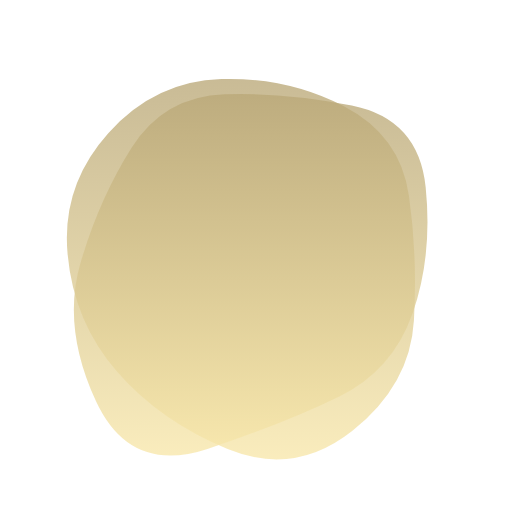
t = 0.00 s
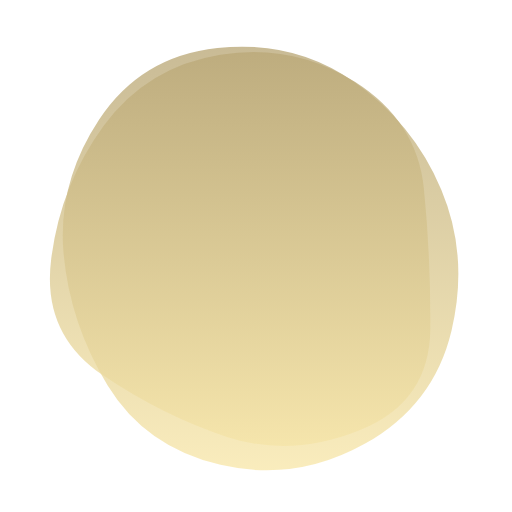
t = 0.65 s
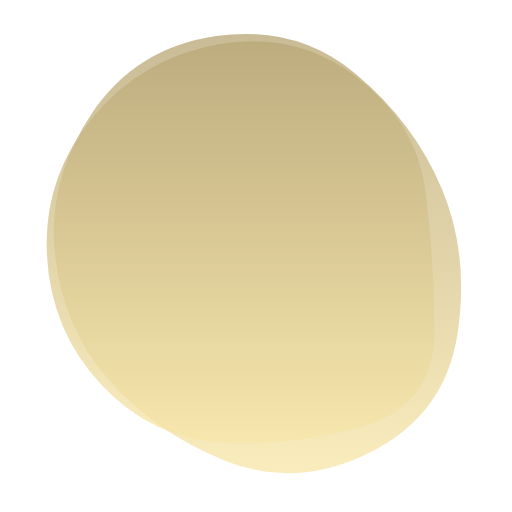
t = 1.51 s
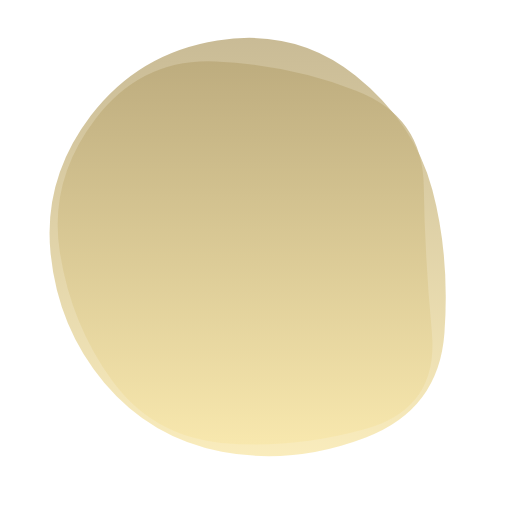
t = 2.15 s
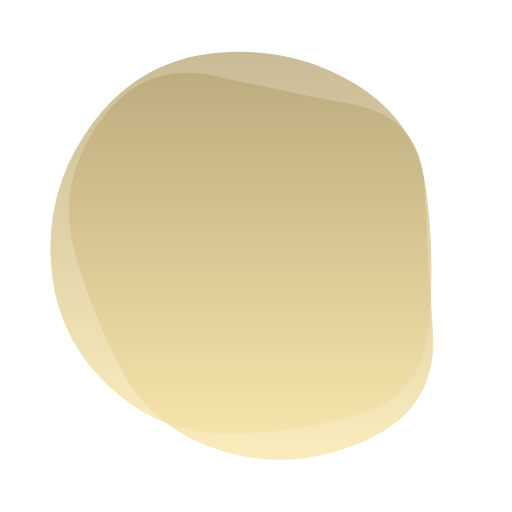
t = 2.80 s
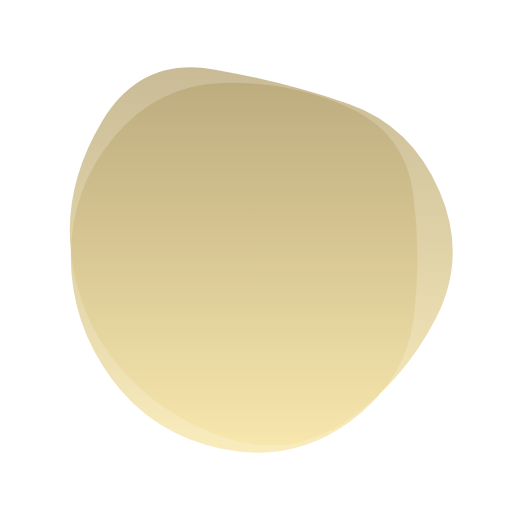
t = 3.66 s

The animated SVG that drew these frames (rendered in a browser with its animation timeline set to each time). Animation: 2 SMIL elements (animate=2); one cycle of 4.30 s, repeats indefinitely.

<svg version="1.1" xmlns="http://www.w3.org/2000/svg" viewBox="0 0 500 500" width="100%" id="blobSvg" style="opacity: 1;" filter="blur(0px)">
                        <defs>
                        <linearGradient id="gradient" x1="0%" y1="0%" x2="0%" y2="100%">
                            <stop offset="0%" style="stop-color: rgb(186, 168, 120);"></stop>
                            <stop offset="100%" style="stop-color: rgb(248, 231, 170);"></stop>
                        </linearGradient>
                        </defs>
                        
                    <path id="blob" fill="url(#gradient)" style="opacity: 0.78;"><animate attributeName="d" dur="4300ms" repeatCount="indefinite" values="M404.21696,312.89783Q400.5999,375.79567,344.18719,420.60848Q287.77447,465.42129,222.25959,438.51488Q156.7447,411.60848,114.36806,363.06382Q71.99143,314.51917,65.98083,247.80853Q59.97023,181.09788,105.72982,130.10217Q151.4894,79.10645,216.18088,77.25959Q280.87235,75.41272,335.88295,103.82341Q390.89355,132.2341,399.36378,191.11705Q407.83401,250,404.21696,312.89783Z;M425.57934,323.79599Q426.22734,397.59197,355.10104,419.41516Q283.97474,441.23834,222.29242,423.00907Q160.6101,404.77979,95.49644,367.33031Q30.38277,329.88083,44.58128,255.13536Q58.77979,180.3899,99.7419,120.41159Q140.70401,60.43329,214.57221,45.49287Q288.44042,30.55246,350.61367,72.29792Q412.78692,114.04339,418.85914,182.0217Q424.93135,250,425.57934,323.79599Z;M453.57191,328.53752Q437.08754,407.07503,364.57816,448.74386Q292.06878,490.41269,219.55628,459.1657Q147.04377,427.91871,108.99375,371.46874Q70.94372,315.01876,56.52814,244.52814Q42.11255,174.03752,86.02814,107.96874Q129.94372,41.89995,209.98749,31.84993Q290.03126,21.79991,346.01876,71.89683Q402.00625,121.99375,436.03126,185.99687Q470.05628,250,453.57191,328.53752Z;M414.53769,321.38989Q420.37096,392.77979,350.00938,405.59743Q279.64779,418.41507,213.62261,422.99375Q147.59743,427.57242,94.94338,376.434Q42.28934,325.29559,42.19191,249.67298Q42.09448,174.05036,91.48437,117.78308Q140.87426,61.5158,214.61636,47.15422Q288.35846,32.79263,348.05974,75.5158Q407.76103,118.23897,408.23272,184.11949Q408.70441,250,414.53769,321.38989Z;M433.0232,309.9192Q393.01281,369.83841,338.3352,406.40881Q283.6576,442.97921,221.7752,424.49281Q159.8928,406.0064,119.2384,358.9864Q78.584,311.9664,70.5304,246.7752Q62.4768,181.584,97.7552,114.4464Q133.0336,47.3088,206.208,64.61119Q279.3824,81.91359,342.208,100.8192Q405.0336,119.7248,439.0336,184.8624Q473.0336,250,433.0232,309.9192Z;M404.21696,312.89783Q400.5999,375.79567,344.18719,420.60848Q287.77447,465.42129,222.25959,438.51488Q156.7447,411.60848,114.36806,363.06382Q71.99143,314.51917,65.98083,247.80853Q59.97023,181.09788,105.72982,130.10217Q151.4894,79.10645,216.18088,77.25959Q280.87235,75.41272,335.88295,103.82341Q390.89355,132.2341,399.36378,191.11705Q407.83401,250,404.21696,312.89783Z"></animate></path><path id="blob" fill="url(#gradient)" style="opacity: 0.78;"><animate attributeName="d" dur="4300ms" repeatCount="indefinite" values="M402.96858,305.89372Q383.43068,361.78743,330.92976,387.4658Q278.42884,413.14418,202.60721,438.39372Q126.78558,463.64325,93.53789,391.42791Q60.29021,319.21257,78.64603,256.64233Q97.00185,194.07209,128.64418,144.10813Q160.28651,94.14418,219.21534,92.06839Q278.14418,89.9926,343.5342,103.10536Q408.92421,116.21812,415.71534,183.10906Q422.50647,250,402.96858,305.89372Z;M453.57191,328.53752Q437.08754,407.07503,364.57816,448.74386Q292.06878,490.41269,219.55628,459.1657Q147.04377,427.91871,108.99375,371.46874Q70.94372,315.01876,56.52814,244.52814Q42.11255,174.03752,86.02814,107.96874Q129.94372,41.89995,209.98749,31.84993Q290.03126,21.79991,346.01876,71.89683Q402.00625,121.99375,436.03126,185.99687Q470.05628,250,453.57191,328.53752Z;M414.53769,321.38989Q420.37096,392.77979,350.00938,405.59743Q279.64779,418.41507,213.62261,422.99375Q147.59743,427.57242,94.94338,376.434Q42.28934,325.29559,42.19191,249.67298Q42.09448,174.05036,91.48437,117.78308Q140.87426,61.5158,214.61636,47.15422Q288.35846,32.79263,348.05974,75.5158Q407.76103,118.23897,408.23272,184.11949Q408.70441,250,414.53769,321.38989Z;M429,328Q437,406,362,433Q287,460,218,442Q149,424,122.5,365Q96,306,74.5,242Q53,178,94.5,115Q136,52,206.5,73Q277,94,347.5,101.5Q418,109,419.5,179.5Q421,250,429,328Z;M404.21696,312.89783Q400.5999,375.79567,344.18719,420.60848Q287.77447,465.42129,222.25959,438.51488Q156.7447,411.60848,114.36806,363.06382Q71.99143,314.51917,65.98083,247.80853Q59.97023,181.09788,105.72982,130.10217Q151.4894,79.10645,216.18088,77.25959Q280.87235,75.41272,335.88295,103.82341Q390.89355,132.2341,399.36378,191.11705Q407.83401,250,404.21696,312.89783Z;M402.96858,305.89372Q383.43068,361.78743,330.92976,387.4658Q278.42884,413.14418,202.60721,438.39372Q126.78558,463.64325,93.53789,391.42791Q60.29021,319.21257,78.64603,256.64233Q97.00185,194.07209,128.64418,144.10813Q160.28651,94.14418,219.21534,92.06839Q278.14418,89.9926,343.5342,103.10536Q408.92421,116.21812,415.71534,183.10906Q422.50647,250,402.96858,305.89372Z"></animate></path></svg>